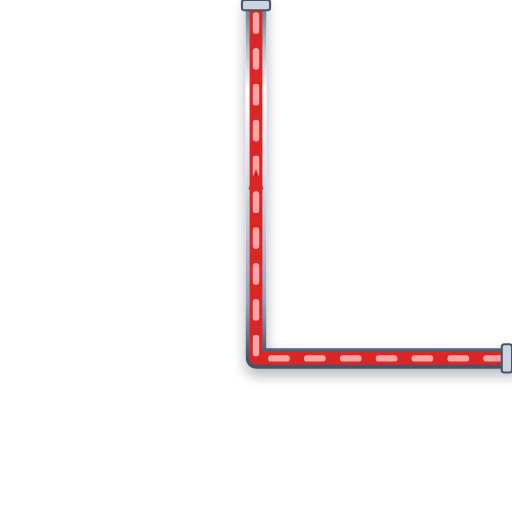
t = 0.00 s
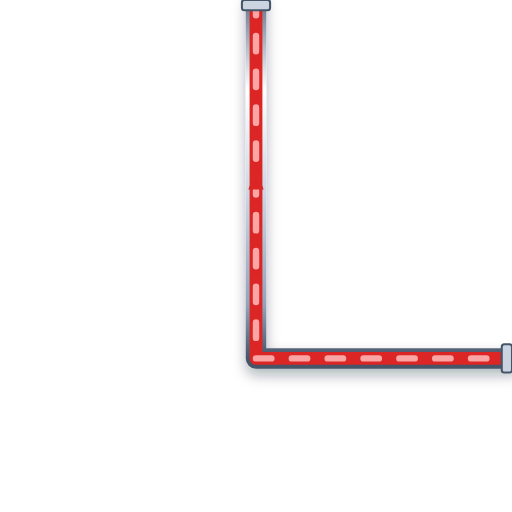
t = 0.20 s
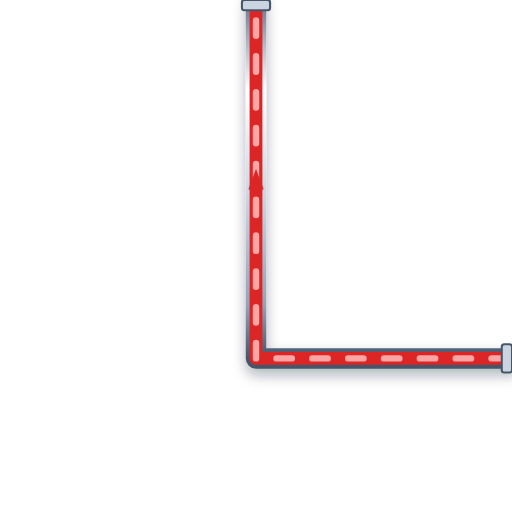
t = 0.40 s
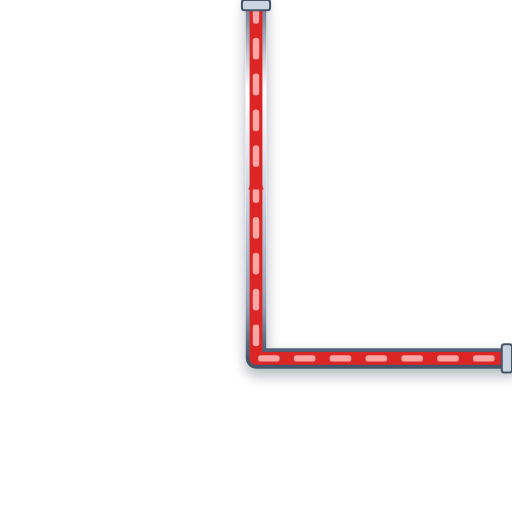
t = 0.60 s

The animated SVG that drew these frames (rendered in a browser with its animation timeline set to each time). Animation: 1 CSS @keyframes rule; one cycle of 0.80 s, repeats indefinitely.

<svg xmlns="http://www.w3.org/2000/svg" viewBox="0 0 200 200" width="200" height="200">
  <defs>
    <style>
      @keyframes p-flow-anim {
        from { stroke-dashoffset: 24; } to { stroke-dashoffset: 0; }
      }
      .anim-p-flow {
        stroke-dasharray: 6 8;
        animation: p-flow-anim 0.8s linear infinite;
      }
    </style>
    <filter id="ssPipeShadow" x="-15%" y="-15%" width="130%" height="130%">
      <feDropShadow dx="0" dy="2.5" stdDeviation="2.5" flood-color="#0f172a" flood-opacity="0.32" />
    </filter>
    <linearGradient id="ssPipeGradH" x1="0%" y1="0%" x2="0%" y2="100%">
      <stop offset="0%" stop-color="#64748b" /><stop offset="25%" stop-color="#ffffff" />
      <stop offset="55%" stop-color="#cbd5e1" /><stop offset="85%" stop-color="#94a3b8" /><stop offset="100%" stop-color="#475569" />
    </linearGradient>
  </defs>

  <!-- Stainless Steel 316 Outer Casing (8px with 3D Drop Shadow) -->
  <path d="M 200 140 L 100 140 L 100 0" stroke="url(#ssPipeGradH)" stroke-width="8" fill="none" stroke-linecap="round" stroke-linejoin="round" filter="url(#ssPipeShadow)"/>

  <!-- Process Fluid Core (5px) -->
  <path d="M 200 140 L 100 140 L 100 0" stroke="#DC2626" stroke-width="5" fill="none" stroke-linecap="round" stroke-linejoin="round"/>

  <!-- Animated Fluid Flow Stream Dashes (2.5px) -->
  <path d="M 200 140 L 100 140 L 100 0" stroke="#FCA5A5" stroke-width="2.5" fill="none" stroke-linejoin="round" stroke-linecap="round" class="anim-p-flow"/>

  <!-- Directional Flow Arrow -->
  <polygon points="97,74 100,66 103,74" fill="#DC2626" />

  <!-- ANSI Flange Connection Collars -->
  <rect x="196" y="134.5" width="4" height="11" rx="1" fill="#cbd5e1" stroke="#475569" stroke-width="0.8"/>
  <rect x="94.5" y="0" width="11" height="4" rx="1" fill="#cbd5e1" stroke="#475569" stroke-width="0.8"/>
</svg>
